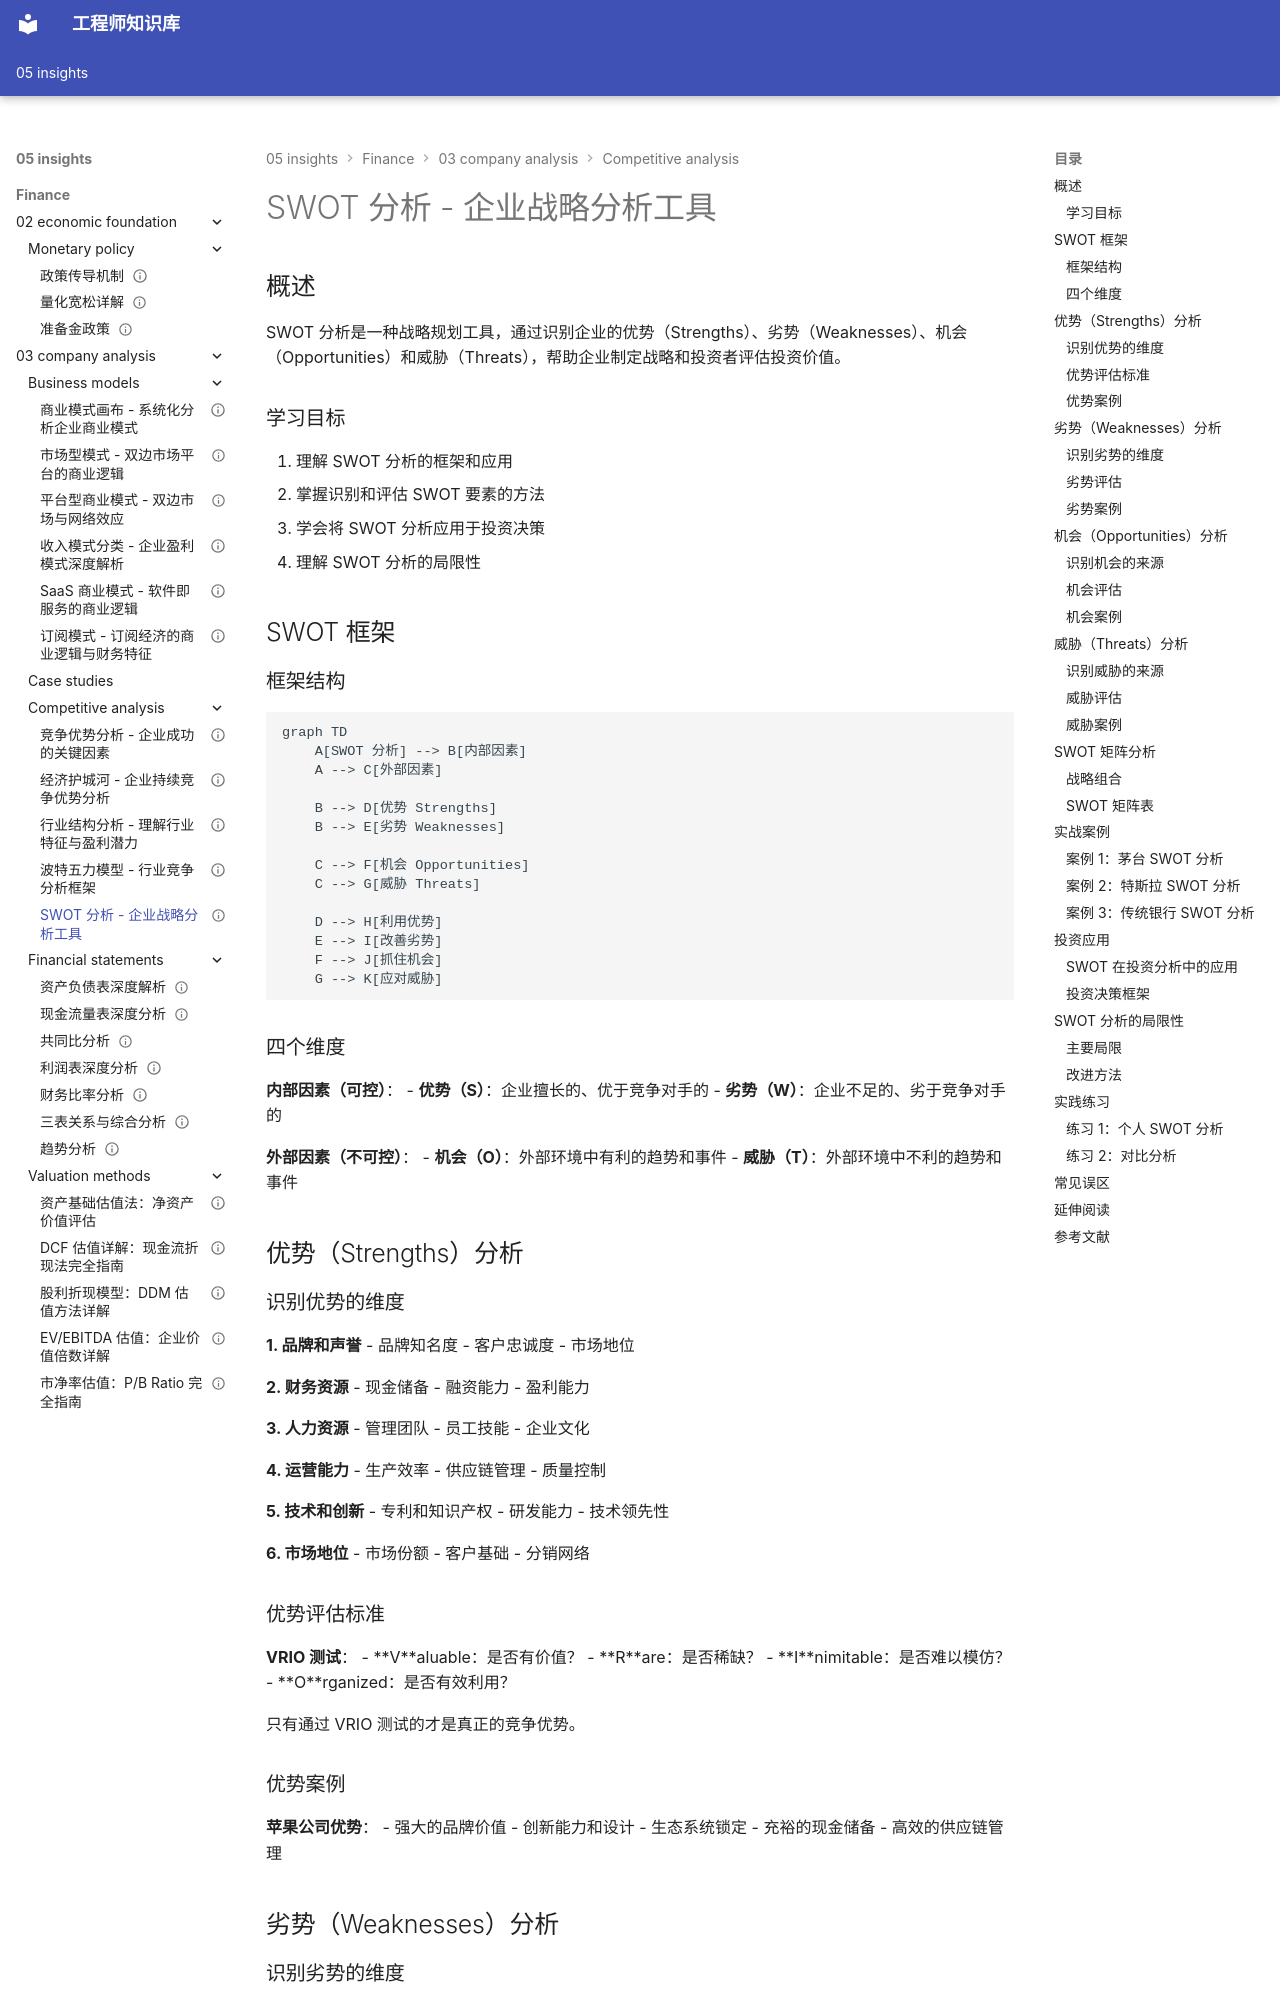

repository: Vuiora/knowledge-os · page: 05-insights/finance/03-company-analysis/competitive-analysis/swot-analysis/index.html · generator: mkdocs

---
title: SWOT 分析 - 企业战略分析工具
description: 掌握 SWOT 分析方法，系统评估企业的优势、劣势、机会和威胁
slug: swot-analysis
domain: 金融洞察
module: 公司分析 - 竞争分析
content_type: article
skill_level: beginner
tags:
- 公司分析
- 战略分析
- 投资分析
- 竞争分析
prerequisites:
- 基本商业知识
related_contents:
  - "competitive-advantage.md"
  - "porters-five-forces.md"
  - "industry-structure.md"
  - "../case-studies/failed-companies/theranos.md"
estimated_time: 30
difficulty_score: 2
author: Finance Knowledge System
created_at: '2024-01-20'
updated_at: '2024-01-20'
version: '1.0'
language: zh-CN
status: published
is_featured: false
---

# SWOT 分析 - 企业战略分析工具

## 概述

SWOT 分析是一种战略规划工具，通过识别企业的优势（Strengths）、劣势（Weaknesses）、机会（Opportunities）和威胁（Threats），帮助企业制定战略和投资者评估投资价值。

### 学习目标

1. 理解 SWOT 分析的框架和应用
2. 掌握识别和评估 SWOT 要素的方法
3. 学会将 SWOT 分析应用于投资决策
4. 理解 SWOT 分析的局限性

## SWOT 框架

### 框架结构

```mermaid
graph TD
    A[SWOT 分析] --> B[内部因素]
    A --> C[外部因素]
    
    B --> D[优势 Strengths]
    B --> E[劣势 Weaknesses]
    
    C --> F[机会 Opportunities]
    C --> G[威胁 Threats]
    
    D --> H[利用优势]
    E --> I[改善劣势]
    F --> J[抓住机会]
    G --> K[应对威胁]
```

### 四个维度

**内部因素（可控）**：
- **优势（S）**：企业擅长的、优于竞争对手的
- **劣势（W）**：企业不足的、劣于竞争对手的

**外部因素（不可控）**：
- **机会（O）**：外部环境中有利的趋势和事件
- **威胁（T）**：外部环境中不利的趋势和事件

## 优势（Strengths）分析

### 识别优势的维度

**1. 品牌和声誉**
- 品牌知名度
- 客户忠诚度
- 市场地位

**2. 财务资源**
- 现金储备
- 融资能力
- 盈利能力

**3. 人力资源**
- 管理团队
- 员工技能
- 企业文化

**4. 运营能力**
- 生产效率
- 供应链管理
- 质量控制

**5. 技术和创新**
- 专利和知识产权
- 研发能力
- 技术领先性

**6. 市场地位**
- 市场份额
- 客户基础
- 分销网络

### 优势评估标准

**VRIO 测试**：
- **V**aluable：是否有价值？
- **R**are：是否稀缺？
- **I**nimitable：是否难以模仿？
- **O**rganized：是否有效利用？

只有通过 VRIO 测试的才是真正的竞争优势。
